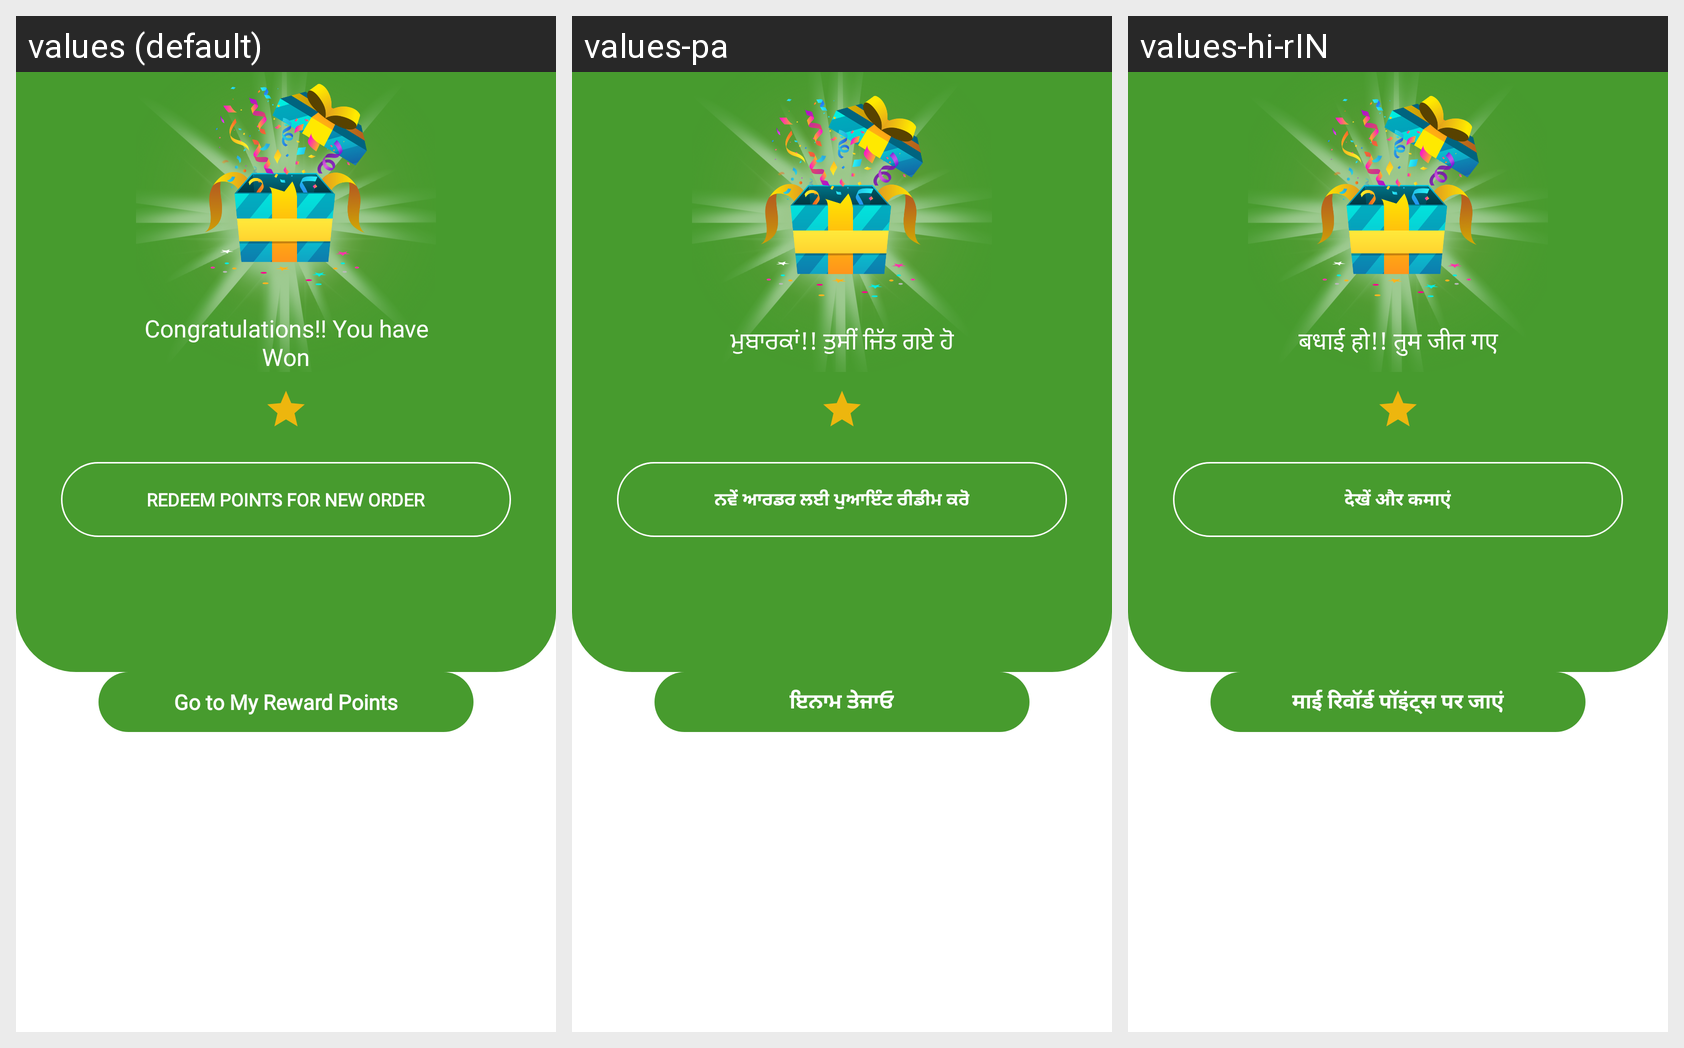

Locale-by-locale string values for the Android screen shown in this grid:
Android screen res/layout/activity_points_won.xml rendered under 3 locales, left to right: values (default), values-pa, values-hi-rIN. Device: Nexus 5 (rendered at 1080×1920; each locale shown at half size, 540×960, under a caption strip naming it); theme Theme.Sita.
Other locales in the repository, not shown: values-bn, values-hi, values-ur.
Strings drawn on this screen, with the default value and each locale's value (text and hints the layout hard-codes, and strings that could not be matched under every locale, appear in the picture but are not listed):

longtextpointwon
  values: Congratulations!! You have Won
  values-pa: ਮੁਬਾਰਕਾਂ!! ਤੁਸੀਂ ਜਿੱਤ ਗਏ ਹੋ
  values-hi-rIN: बधाई हो!! तुम जीत गए  [from values-hi]

redeempoint
  values: REDEEM POINTS FOR NEW ORDER
  values-pa: ਨਵੇਂ ਆਰਡਰ ਲਈ ਪੁਆਇੰਟ ਰੀਡੀਮ ਕਰੋ
  values-hi-rIN: देखें और कमाएं  [from values-hi]

gotoreward
  values: Go to My Reward Points
  values-pa: ਇਨਾਮ ਤੇਜਾਓ
  values-hi-rIN: माई रिवॉर्ड पॉइंट्स पर जाएं  [from values-hi]
